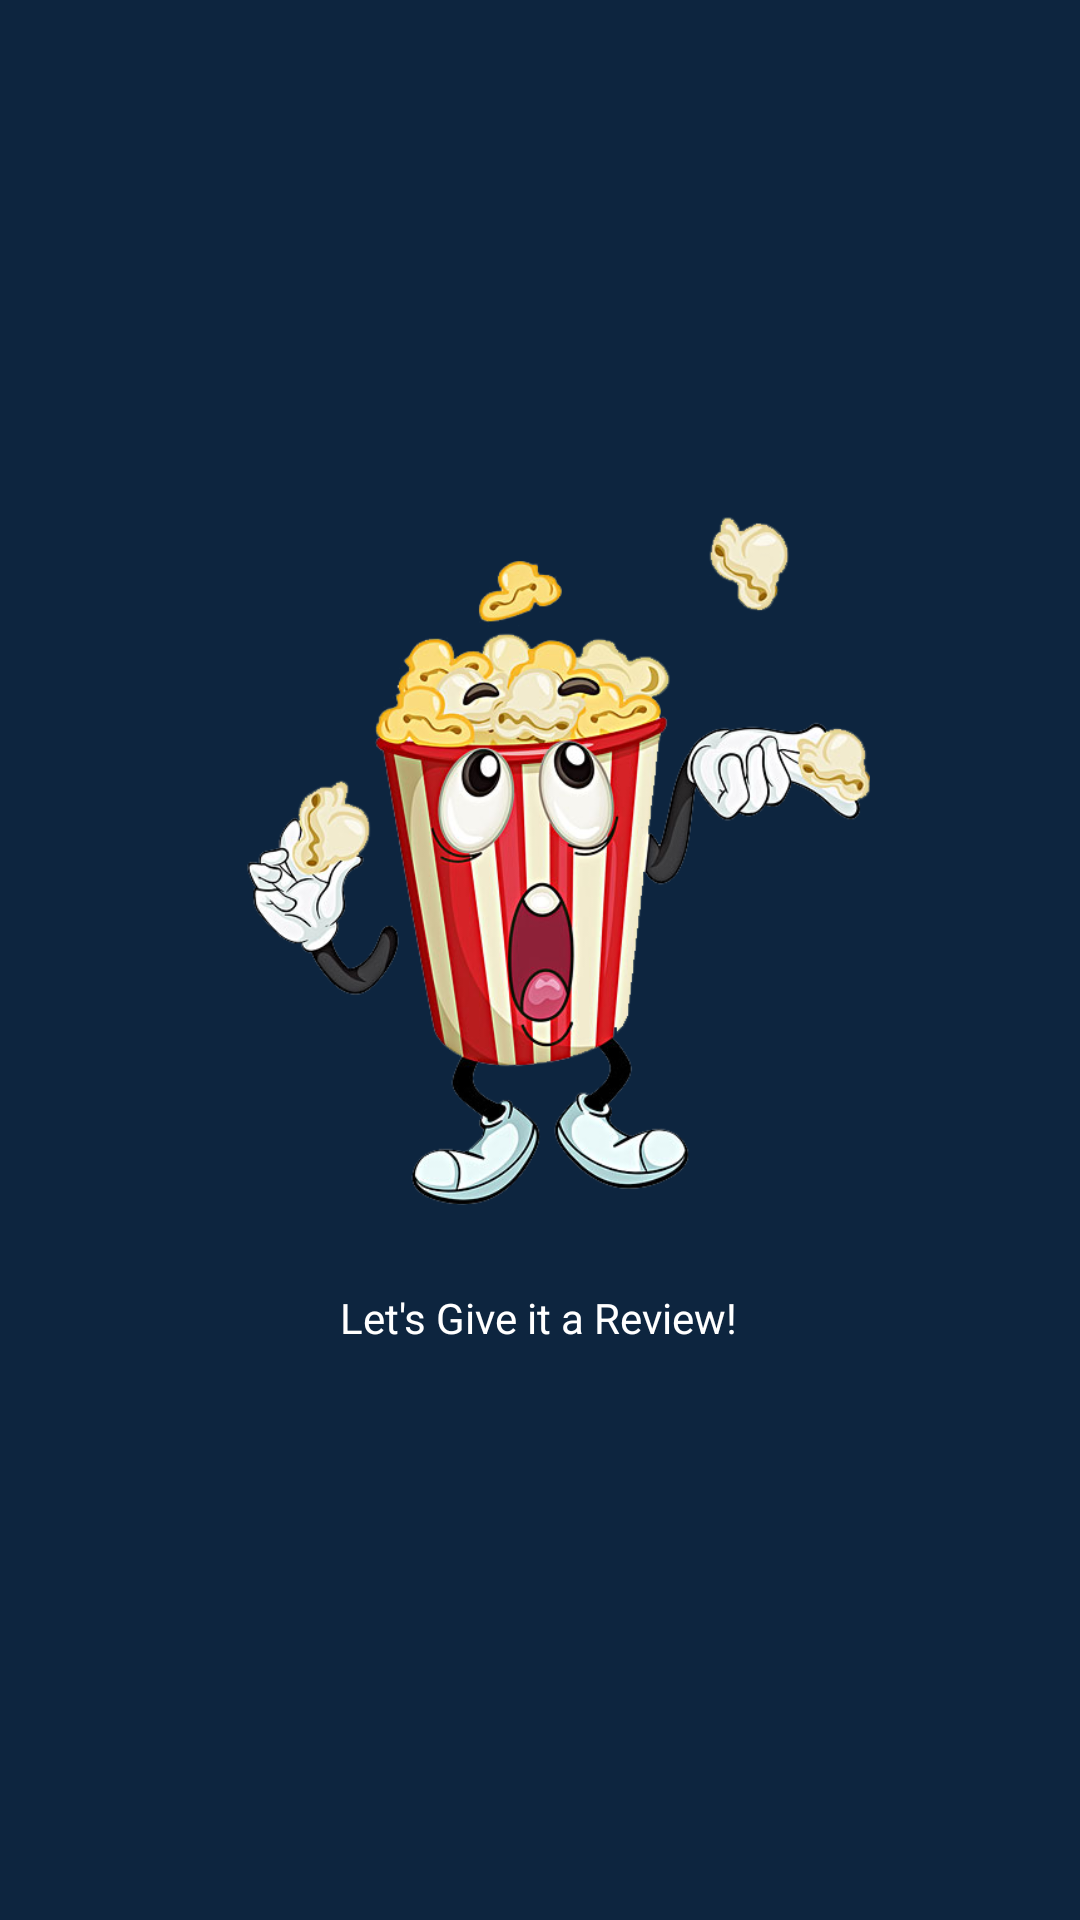

Write the Android layout XML for this screen, with the resource values it uses.
<!-- AndroidManifest.xml: activity theme splash_theme -->
<!-- res/layout/activity_splash.xml -->
<?xml version="1.0" encoding="utf-8"?>
<androidx.constraintlayout.widget.ConstraintLayout xmlns:android="http://schemas.android.com/apk/res/android"
    xmlns:app="http://schemas.android.com/apk/res-auto"
    xmlns:tools="http://schemas.android.com/tools"
    android:layout_width="match_parent"
    android:layout_height="match_parent"
    android:background="@color/midnight_blue"
    tools:context=".SplashActivity">

    <RelativeLayout
        android:id="@+id/logo_holder"
        android:layout_width="match_parent"
        android:layout_height="wrap_content"
        android:orientation="vertical"
        app:layout_constraintBottom_toBottomOf="parent"
        app:layout_constraintEnd_toEndOf="parent"
        app:layout_constraintHorizontal_bias="0.0"
        app:layout_constraintStart_toStartOf="parent"
        app:layout_constraintTop_toTopOf="parent"
        app:layout_constraintVertical_bias="0.406">

        <ImageView
            android:id="@+id/splash_icon"
            android:layout_width="256dp"
            android:layout_height="286dp"
            android:layout_alignParentStart="true"
            android:layout_alignParentLeft="false"
            android:layout_alignParentEnd="true"
            android:layout_alignParentRight="false"
            android:layout_centerHorizontal="true"
            android:layout_marginStart="82dp"
            android:layout_marginLeft="82dp"
            android:layout_marginEnd="70dp"
            android:layout_marginRight="71dp"
            app:srcCompat="@drawable/splashlogo" />

    </RelativeLayout>

    <TextView
        android:layout_width="wrap_content"
        android:layout_height="wrap_content"
        android:layout_marginBottom="104dp"
        android:text="@string/splash_text"
        android:textColor="@color/white"
        android:textSize="14sp"
        app:layout_constraintBottom_toBottomOf="parent"
        app:layout_constraintEnd_toEndOf="parent"
        app:layout_constraintHorizontal_bias="0.498"
        app:layout_constraintStart_toStartOf="parent"
        app:layout_constraintTop_toBottomOf="@+id/logo_holder"
        app:layout_constraintVertical_bias="0.0" />
</androidx.constraintlayout.widget.ConstraintLayout>
<!-- resources referenced by this layout -->
<resources>
  <color name="midnight_blue">#0d253f</color>
  <color name="white">#FFFFFFFF</color>
  <!-- drawable splashlogo: png bitmap (drawable-v24, 249451 bytes) -->
  <string name="splash_text">Let\'s Give it a Review!</string>
  <style name="splash_theme" parent="Theme.MaterialComponents.DayNight.DarkActionBar">
          
          
          <item name="colorPrimaryVariant">@color/midnight_blue</item>
          
          <item name="android:statusBarColor" tools:targetApi="l">?attr/colorPrimaryVariant</item>
      </style>
</resources>
